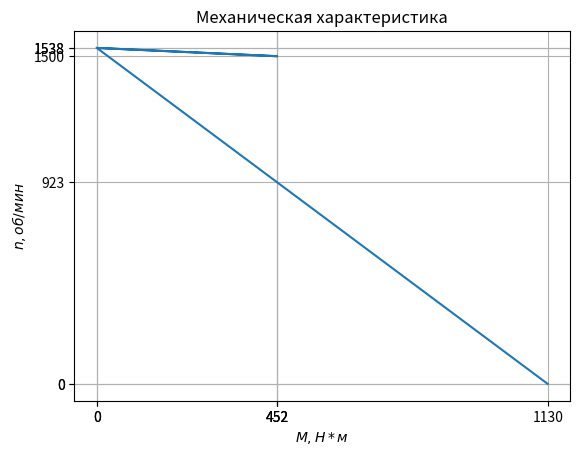

Here is the Python script that generated this plot:
import matplotlib.pyplot as plt
def first_plot():
    fig, ax = plt.subplots()  
    ax.plot([0,452,0,1130], [1538,1500,1538,0])  
    plt.xticks([0,452,0,1130,452,452])
    plt.yticks([1538,1500,1538,0,0,923])
    plt.title("Механическая характеристика")
    plt.xlabel(r'$М,H*м$')
    plt.ylabel(r'$n,об/мин$')
    plt.grid(axis='x')
    plt.grid(axis='y')
    plt.show()
def second_plot():
    fig, ax = plt.subplots()  
    ax.plot([0,452], [1538,1500])  
    plt.xticks([0,452],fontsize = 40)
    plt.yticks([1500,1538],fontsize = 40)
    plt.title("Механическая характеристика",fontsize = 40)
    plt.xlabel(r'$М,H*м$',fontdict= 40)
    plt.ylabel(r'$n,об/мин$',fontsize = 40)
    plt.grid(axis='x')
    plt.grid(axis='y')
    plt.show()


first_plot()